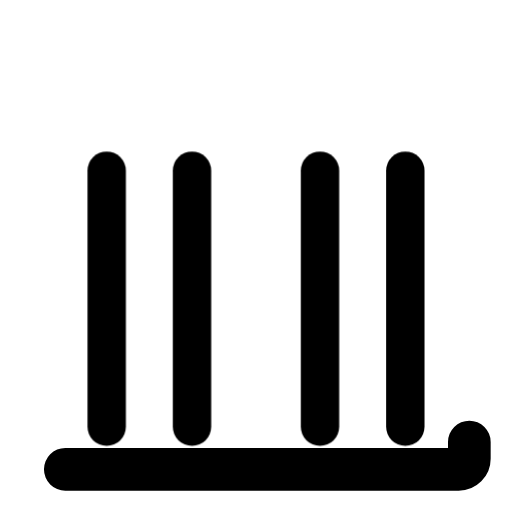
t = 0.00 s
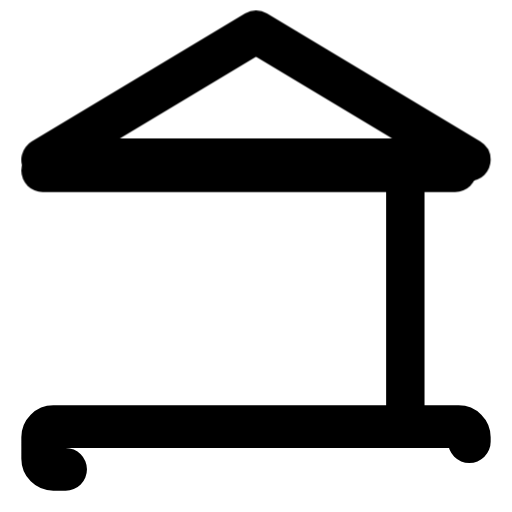
t = 0.70 s
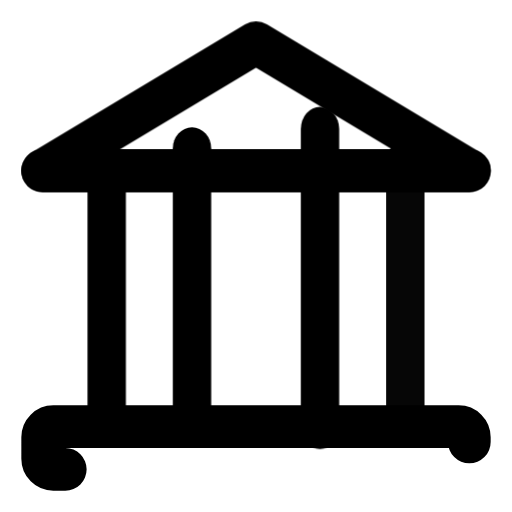
t = 1.36 s
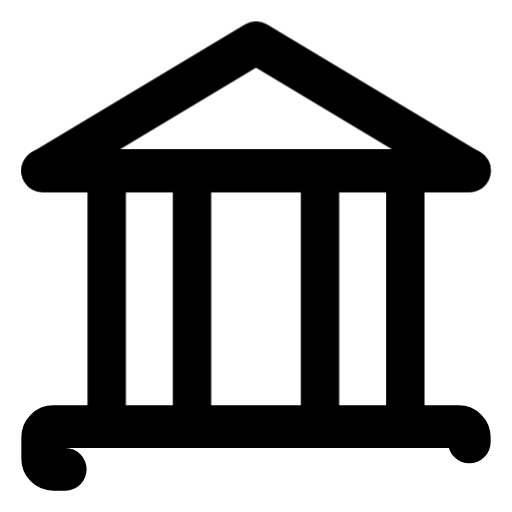
t = 2.00 s
t = 2.70 s: frame unchanged from t = 2.00 s, image omitted
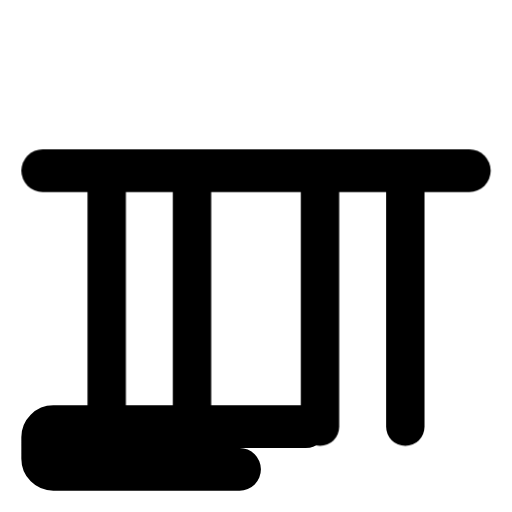
t = 3.38 s

The animated SVG that drew these frames (rendered in a browser with its animation timeline set to each time). Animation: 4 CSS @keyframes rules; one cycle of 4.10 s, repeats indefinitely.

<svg xmlns="http://www.w3.org/2000/svg" viewBox="0 0 24 24" fill="none" stroke="currentColor" stroke-width="2" stroke-linecap="round" stroke-linejoin="round">
  <style>
    .bank-roof {
      transform-origin: 12px 8px;
      animation: roofDrop 4s cubic-bezier(0.34, 1.56, 0.64, 1) infinite;
    }
    .bank-col1 {
      transform-origin: 5px 20px;
      animation: colGrow 4s cubic-bezier(0.34, 1.56, 0.64, 1) infinite 0.3s;
    }
    .bank-col2 {
      transform-origin: 9px 20px;
      animation: colGrow 4s cubic-bezier(0.34, 1.56, 0.64, 1) infinite 0.45s;
    }
    .bank-col3 {
      transform-origin: 15px 20px;
      animation: colGrow 4s cubic-bezier(0.34, 1.56, 0.64, 1) infinite 0.6s;
    }
    .bank-col4 {
      transform-origin: 19px 20px;
      animation: colGrow 4s cubic-bezier(0.34, 1.56, 0.64, 1) infinite 0.75s;
    }
    .bank-base {
      stroke-dasharray: 20;
      stroke-dashoffset: 20;
      animation: drawBase 4s ease infinite;
    }
    .bank-pediment {
      stroke-dasharray: 20;
      stroke-dashoffset: 20;
      animation: drawBase 4s ease infinite 0.1s;
    }
    .bank-flag {
      animation: flagWave 4s ease infinite;
    }
    @keyframes roofDrop {
      0% { transform: translateY(-6px); opacity: 0; }
      12% { transform: translateY(1px); opacity: 1; }
      18% { transform: translateY(-0.5px); }
      22%, 80% { transform: translateY(0); opacity: 1; }
      92%, 100% { transform: translateY(-6px); opacity: 0; }
    }
    @keyframes colGrow {
      0%, 10% { transform: scaleY(0); opacity: 0; }
      25% { transform: scaleY(1.06); opacity: 1; }
      32%, 80% { transform: scaleY(1); opacity: 1; }
      92%, 100% { transform: scaleY(0); opacity: 0; }
    }
    @keyframes drawBase {
      0%, 5% { stroke-dashoffset: 20; }
      18%, 82% { stroke-dashoffset: 0; }
      92%, 100% { stroke-dashoffset: 20; }
    }
    @keyframes flagWave {
      0%, 30% { opacity: 0; }
      38% { opacity: 1; }
      45% { transform: rotate(3deg); }
      55% { transform: rotate(-3deg); }
      65% { transform: rotate(2deg); }
      75%, 80% { transform: rotate(0deg); opacity: 1; }
      90%, 100% { opacity: 0; }
    }
  </style>
  <rect class="bank-base" x="2" y="20" width="20" height="2" rx="0.5"/>
  <line class="bank-col1" x1="5" y1="8" x2="5" y2="20" stroke-width="1.8"/>
  <line class="bank-col2" x1="9" y1="8" x2="9" y2="20" stroke-width="1.8"/>
  <line class="bank-col3" x1="15" y1="8" x2="15" y2="20" stroke-width="1.8"/>
  <line class="bank-col4" x1="19" y1="8" x2="19" y2="20" stroke-width="1.8"/>
  <line class="bank-pediment" x1="2" y1="8" x2="22" y2="8"/>
  <g class="bank-roof">
    <polygon points="12 2 2 8 22 8"/>
  </g>
</svg>
